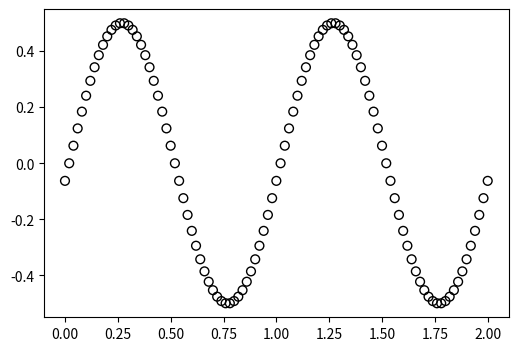

The matplotlib source for this figure: (Note: this script raises an exception after producing the figure.)
import numpy as np
import matplotlib.pylab as plt

# pro-processing 

# define domain
L = 2.0 # unit:m

# material properties
D = 0.05 # unit:m^2/s
v_x = 0.5 # velocity

# discretization or "meshing"
N_x = 101 # node number
x_i = np.linspace(0,L,N_x)
delt_x = L*1.0/(N_x-1)

# time step and total computational time
delt_t = 0.002 # unit:s
N_t = 2001
t_total=delt_t*N_t
t_i = np.linspace(0,t_total,N_t)

#print 'x_i={0}'.format(x_i)

# field variable mass fraction 
mf_ij = np.zeros([N_x,N_t]) # i for x and j for t
# create a temporary mf_ij for applying the periodic boundary condition
mf_tmp_ij = np.zeros([N_x,N_t]) # i for x and j for t

# set initial conditions
for i in range(N_x):
    mf_ij[i,0]=0.5*np.sin(2*np.pi*delt_x*(i-1))

#print 'mf_i={0}'.format(mf_i)

# solver
for j in range(N_t-1):  
    mf_tmp_ij=mf_ij # store the solution
    
    for i in range(1,N_x-1):
        mf_ij[i,j+1] = D*1.0*(mf_tmp_ij[i+1,j]-2.0*mf_tmp_ij[i,j]+\
            mf_tmp_ij[i-1,j])*delt_t/delt_x**2.0+mf_tmp_ij[i,j]-\
            v_x*1.0*(mf_tmp_ij[i+1,j]-mf_tmp_ij[i-1,j])*delt_t/(2.0*delt_x)
    
    # periodic boundary condition
    mf_ij[-1,j+1] = D*1.0*(mf_tmp_ij[1,j]-2.0*mf_tmp_ij[-1,j]+\
        mf_tmp_ij[-2,j])*delt_t/delt_x**2.0+mf_tmp_ij[i,j]-\
        v_x*1.0*(mf_tmp_ij[1,j]-mf_tmp_ij[-1,j])*delt_t/(2.0*delt_x)
    
    mf_ij[0,j+1] = mf_ij[-1,j+1] 
    
# Post-processing or visualize the results        
fig,ax = plt.subplots(1,figsize=[6,4])
markersize=40
ax.scatter(x_i,mf_ij[:,0],marker='o',color='k',facecolor='none',s=markersize,label='{0:1.2f}s'.format(0))
ax.scatter(x_i,mf_ij[:,(N_t-1)/40],marker='s',color='r',facecolor='none',s=markersize,label='{0:1.2f}s'.format(delt_t*(N_t-1)/40))
ax.scatter(x_i,mf_ij[:,(N_t-1)/20],marker='d',color='b',facecolor='none',s=markersize,label='{0:1.2f}s'.format(delt_t*(N_t-1)/20))
ax.scatter(x_i,mf_ij[:,(N_t-1)/10],marker='^',color='c',facecolor='none',s=markersize,label='{0:1.2f}s'.format(delt_t*(N_t-1)/10))
ax.scatter(x_i,mf_ij[:,(N_t-1)/6.7],marker='>',color='g',facecolor='none',s=markersize,label='{0:1.2f}s'.format(delt_t*(N_t-1)/6.7))

ax.legend(loc='upper right')
ax.set_xlim(0,L)
ax.set_xlabel('Distance[m]')
ax.set_ylabel('Mass fraction')

fig.savefig('../figs/1d_mass_species_demo.pdf',bbox_inches='tight')

plt.show()
